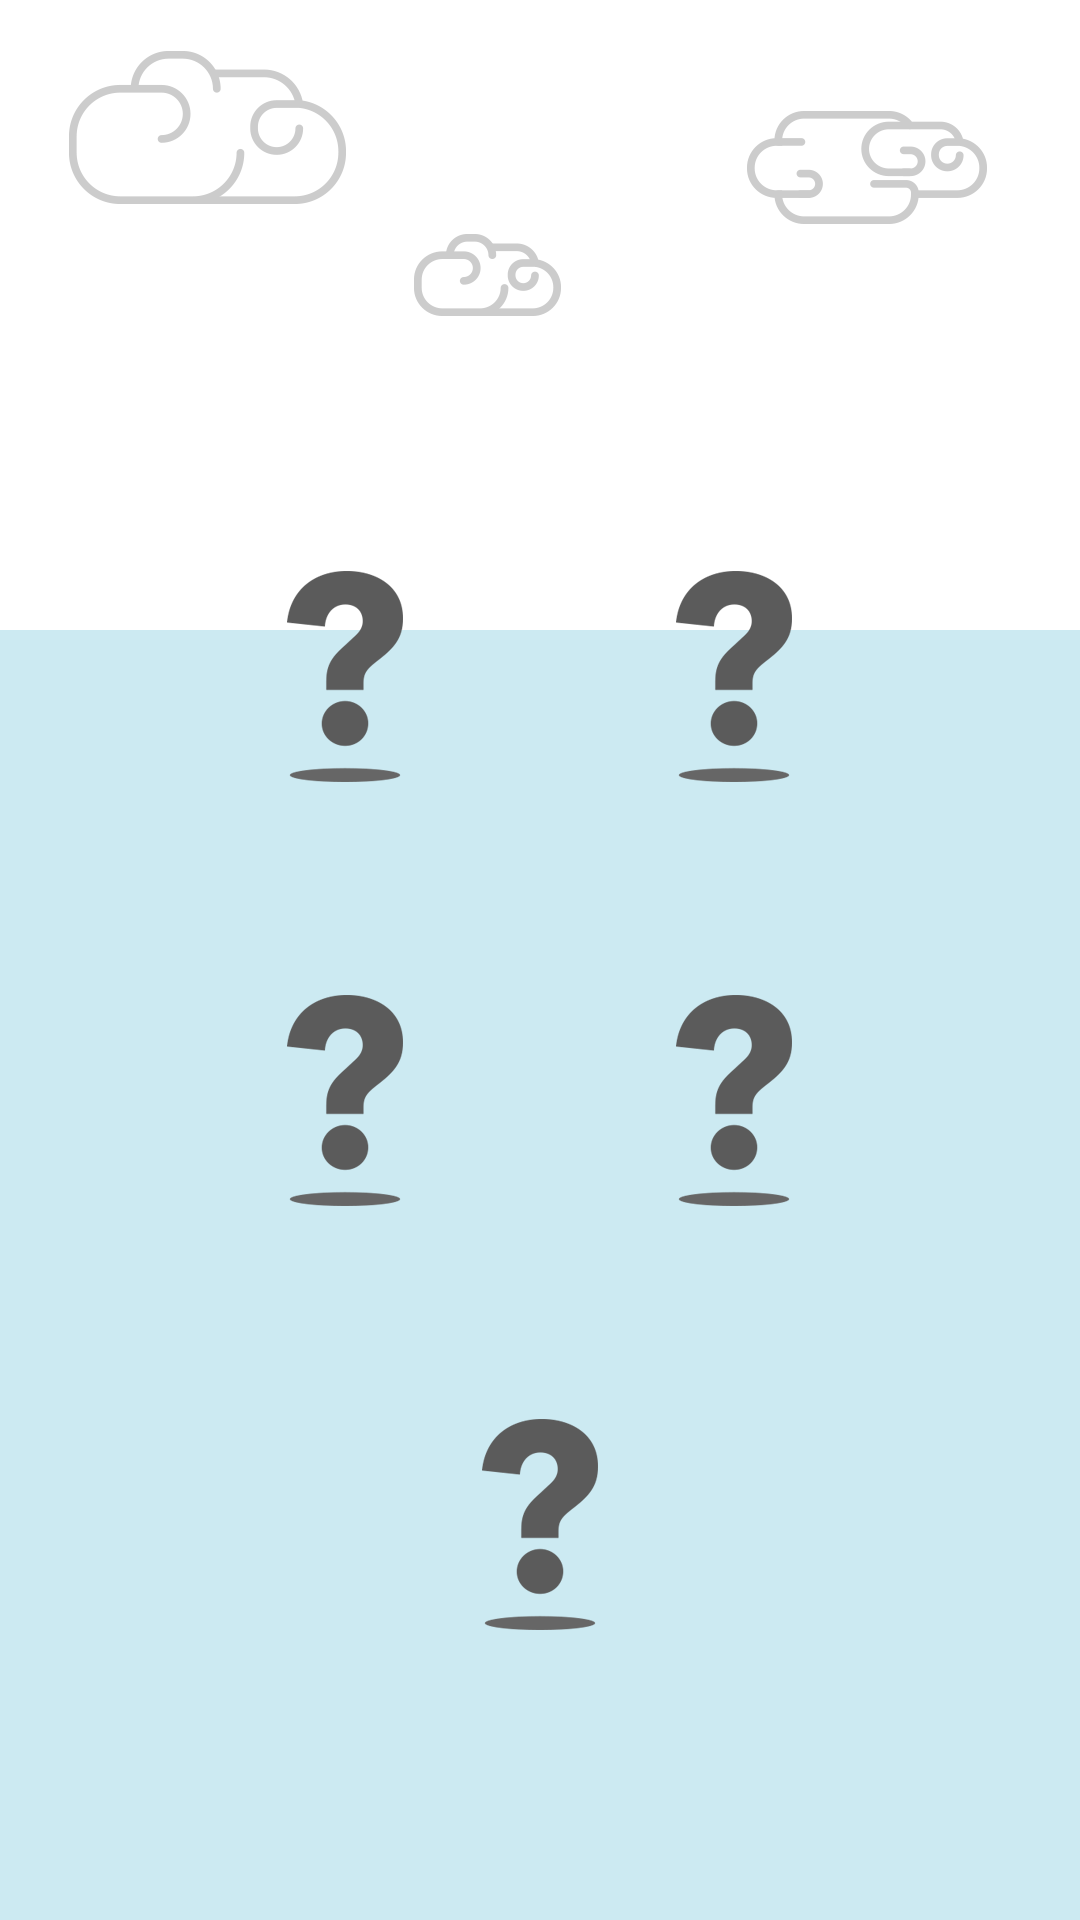

Here is an Android app screen rendered from its layout file. Give the layout XML and the strings, colors and styles it references.
<!-- AndroidManifest.xml: application theme AppTheme -->
<!-- res/layout/activity_level.xml -->
<?xml version="1.0" encoding="utf-8"?>
<RelativeLayout xmlns:android="http://schemas.android.com/apk/res/android"
    android:layout_width="match_parent"
    android:layout_height="match_parent"
    android:background="#FFFFFF">

    <ImageView
        android:id="@+id/back_blu3"
        android:layout_alignParentBottom="true"
        android:src="@drawable/back_blue3"
        android:layout_width="match_parent"
        android:layout_height="wrap_content" />

    <ImageView
        android:layout_marginLeft="23dp"
        android:layout_marginTop="17dp"
        android:src="@drawable/cloud_left"
        android:layout_width="wrap_content"
        android:layout_height="wrap_content" />

    <ImageView
        android:layout_alignParentRight="true"
        android:layout_marginRight="31dp"
        android:layout_marginTop="37dp"
        android:src="@drawable/cloud_right"
        android:layout_width="wrap_content"
        android:layout_height="wrap_content" />

    <ImageView
        android:layout_marginTop="78dp"
        android:layout_marginLeft="138dp"
        android:src="@drawable/cloud_middel"
        android:layout_width="wrap_content"
        android:layout_height="wrap_content" />

    <RelativeLayout
        android:id="@+id/back_container"
        android:layout_marginTop="-20dp"
        android:layout_alignTop="@+id/back_blu3"
        android:layout_centerHorizontal="true"
        android:layout_width="wrap_content"
        android:layout_height="wrap_content">

        <ImageView
            android:id="@+id/level_1"
            android:src="@drawable/q_icon"
            android:layout_marginRight="91dp"
            android:layout_marginBottom="71dp"
            android:layout_width="wrap_content"
            android:layout_height="wrap_content" />

        <ImageView
            android:id="@+id/level_2"
            android:src="@drawable/q_icon"
            android:layout_toRightOf="@+id/level_1"
            android:layout_width="wrap_content"
            android:layout_height="wrap_content" />

        <ImageView
            android:id="@+id/level_3"
            android:src="@drawable/q_icon"
            android:layout_below="@+id/level_1"
            android:layout_width="wrap_content"
            android:layout_height="wrap_content" />

        <ImageView
            android:id="@+id/level_4"
            android:src="@drawable/q_icon"
            android:layout_alignBottom="@id/level_3"
            android:layout_alignRight="@id/level_2"
            android:layout_width="wrap_content"
            android:layout_height="wrap_content" />

    </RelativeLayout>

    <ImageView
        android:id="@+id/level_5"
        android:src="@drawable/q_icon"
        android:layout_below="@id/back_container"
        android:layout_width="wrap_content"
        android:layout_height="wrap_content"
        android:layout_centerHorizontal="true"
        android:layout_marginTop="71dp" />


    <RelativeLayout
        android:layout_marginTop="82dp"
        android:layout_centerHorizontal="true"
        android:layout_width="wrap_content"
        android:layout_height="wrap_content">

        <RelativeLayout
            android:layout_width="wrap_content"
            android:layout_height="wrap_content">

            <RelativeLayout
                android:id="@+id/left_frag"
                android:layout_centerVertical="true"
                android:layout_marginRight="53dp"
                android:layout_width="wrap_content"
                android:layout_height="wrap_content">

                <ImageView
                    android:id="@+id/skin1"
                    android:visibility="invisible"
                    android:src="@drawable/baby"
                    android:layout_centerHorizontal="true"
                    android:layout_width="wrap_content"
                    android:layout_height="wrap_content" />

                <ImageView
                    android:id="@+id/skin3"
                    android:visibility="invisible"
                    android:src="@drawable/young"
                    android:layout_marginTop="29dp"
                    android:layout_below="@id/skin1"
                    android:layout_width="wrap_content"
                    android:layout_height="wrap_content" />
            </RelativeLayout>

            <RelativeLayout
                android:id="@+id/right_frag"
                android:layout_toRightOf="@id/left_frag"
                android:layout_width="wrap_content"
                android:layout_height="wrap_content">

                <ImageView
                    android:id="@+id/skin2"
                    android:src="@drawable/kid"
                    android:visibility="invisible"
                    android:layout_marginBottom="10dp"
                    android:layout_centerHorizontal="true"
                    android:layout_width="wrap_content"
                    android:layout_height="wrap_content" />

                <ImageView
                    android:id="@+id/skin4"
                    android:layout_below="@id/skin2"
                    android:visibility="invisible"
                    android:src="@drawable/adult"
                    android:layout_width="wrap_content"
                    android:layout_height="wrap_content" />

            </RelativeLayout>
        </RelativeLayout>
    </RelativeLayout>
    <ImageView
        android:id="@+id/skin5"
        android:src="@drawable/king"
        android:layout_marginBottom="10dp"
        android:visibility="invisible"
        android:layout_centerHorizontal="true"
        android:layout_alignParentBottom="true"
        android:layout_width="wrap_content"
        android:layout_height="wrap_content" />

</RelativeLayout>
<!-- resources referenced by this layout -->
<resources>
  <!-- drawable adult: jpg bitmap (drawable-xxhdpi, 361350 bytes) -->
  <!-- drawable baby: jpg bitmap (drawable-xxhdpi, 351161 bytes) -->
  <!-- drawable back_blue3: png bitmap (drawable-xxhdpi, 11188 bytes) -->
  <!-- drawable cloud_left: png bitmap (drawable-xxhdpi, 10210 bytes) -->
  <!-- drawable cloud_middel: png bitmap (drawable-xxhdpi, 6568 bytes) -->
  <!-- drawable cloud_right: png bitmap (drawable-xxhdpi, 8709 bytes) -->
  <!-- drawable kid: jpg bitmap (drawable-xxhdpi, 351928 bytes) -->
  <!-- drawable king: png bitmap (drawable-xxhdpi, 32306 bytes) -->
  <!-- drawable q_icon: png bitmap (drawable-xxhdpi, 7013 bytes) -->
  <!-- drawable young: png bitmap (drawable-xxhdpi, 20661 bytes) -->
  <style name="AppTheme" parent="Theme.AppCompat.Light.DarkActionBar">
          <item name="android:windowContentOverlay">@null</item>
      </style>
</resources>
